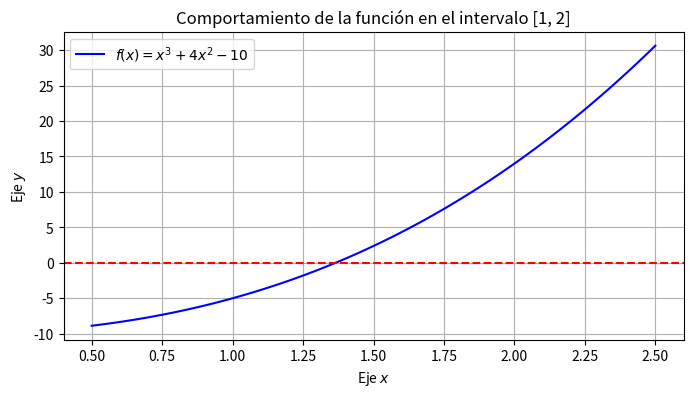

Reproduce this figure in Python.
import numpy as np
import matplotlib.pyplot as plt
# En tu tarea de métodos numéricos, utilizas numpy para hacer las evaluaciones matemáticas de la bisección de forma eficiente y matplotlib para mostrar la gráfica de la función y cumplir con la presentación requerida.


# 1. Definición de la función para que evaluemos.
# En Python, 'def' se utiliza para declarar una función y 'return' devuelve el valor.
def f(x):
    
    return x**3 + 4*(x**2) - 10

# --- GRAFICA DE LA FUNCION QUE QUEREMOS EVALUAR ---
# np.linspace genera un arreglo de 100 puntos espaciados uniformemente entre 0.5 y 2.5
x_vals = np.linspace(0.5, 2.5, 100) 
y_vals = f(x_vals)

plt.figure(figsize=(8,4))
plt.plot(x_vals, y_vals, label='$f(x) = x^3 + 4x^2 - 10$', color='blue')
plt.axhline(0, color='red', linestyle='--') # Dibuja la línea del eje x
plt.title("Comportamiento de la función en el intervalo [1, 2]")
plt.xlabel("Eje $x$")
plt.ylabel("Eje $y$")
plt.grid(True)
plt.legend()
plt.show()

# --- ALGORITMO 2.1: MÉTODO DE BISECCIÓN (QUE ES EL METODO QUE VAMOS A APLICAR) ---
# Asignación de variables iniciales
a = 1.0       # Límite inferior
b = 2.0       # Límite superior
tol = 1e-4    # Tolerancia (notación científica en Python)
N0 = 50       # Número máximo de iteraciones permitidas

# Paso 1: Inicializar contador y evaluar FA
i = 1
FA = f(a)

# Para una mejor presentación, imprimimos un encabezado. 
# Las llaves {} y los dos puntos :<10 formatean el texto alineándolo a la izquierda.
print(f"{'Iter':<5} | {'a':<10} | {'b':<10} | {'p (Raíz)':<10} | {'f(p)':<10}")
print("-" * 55)

# Paso 2: Ciclo iterativo ('while' ejecuta el bloque mientras la condición sea Verdadera)
while i <= N0:
    # Paso 3: Calcular el punto medio 'p' y evaluarlo
    p = a + (b - a) / 2.0
    FP = f(p)
    
    # Imprimir valores iterativos. La sintaxis .6f obliga a mostrar 6 decimales.
    print(f"{i:<5} | {a:<10.6f} | {b:<10.6f} | {p:<10.6f} | {FP:<10.6f}")
    
    # Paso 4: Criterio de paro. Si f(p) es 0 o la distancia es menor a la tolerancia
    # 'or' es el operador lógico O en Python.
    if FP == 0 or (b - a) / 2.0 < tol:
        raiz_final = p
        break # 'break' fuerza la salida inmediata del ciclo while
        
    # Paso 5: Incrementar el contador (i += 1 es el equivalente a i = i + 1)
    i += 1
    
    # Paso 6: Reasignación de los límites (Condicional if/else)
    if FA * FP > 0:
        a = p
        FA = FP
    else:
        b = p

# Manejo de error si se superan las iteraciones (Paso 7)
if i > N0:
    print(f"El método falló después de {N0} iteraciones")
